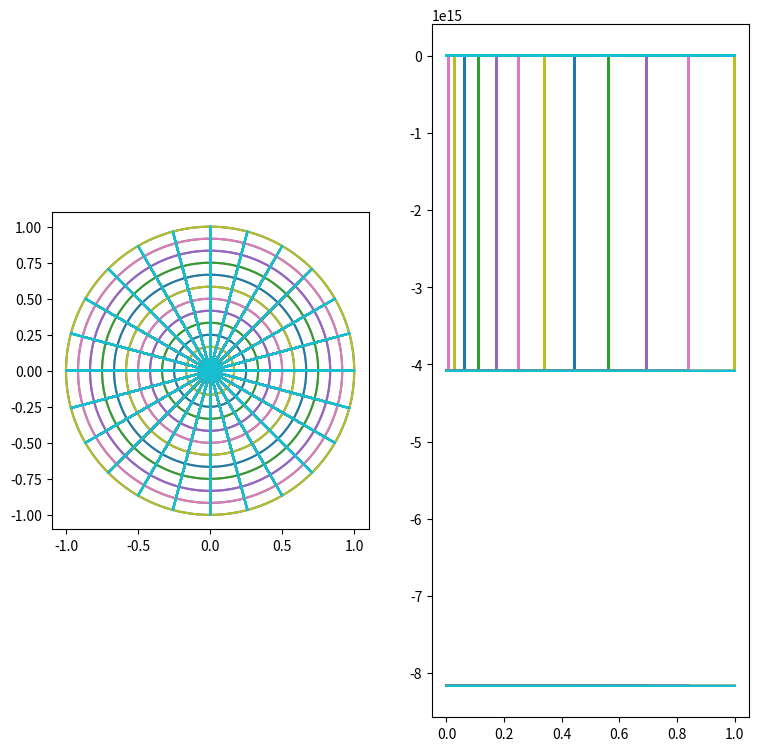

This chart was generated by the following Python code:
import numpy as np
import matplotlib.pyplot as plt


def make_circle(k, res=5000):
    angles = np.linspace(0, 2*np.pi, res)
    points = k*np.array((np.sin(angles), np.cos(angles)))
    return points

def make_ray(k):
    circle_points = make_circle(k, 25).T
    # print(circle_points)
    return np.vstack((np.vstack([np.linspace([0,0], pts) for pts
     in circle_points ]),
     np.vstack([np.linspace([0.00000,0.00000], -1*pts) for pts
     in circle_points ])))


def make_grid(n_lines, k_out):
    grid = {}
    fig, ax = plt.subplots(1,2, figsize = (9,9))
    ax[0].set_aspect('equal')
    for space in np.linspace(-k_out,k_out,n_lines):
        grid[space] = [make_circle(space), 
            make_ray(k = space)]
        ax[0].plot(grid[space][0][0], grid[space][0][1] )
        ax[0].plot(grid[space][1][:,0], grid[space][1][:,1])
        ax[1].plot(grid[space][0][0]**2+grid[space][0][1]**2, 
        grid[space][0][1]/grid[space][0][0])
        ax[1].plot(grid[space][1][:,0]**2+grid[space][1][:,1]**2, 
        grid[space][1][:,1]/grid[space][1][:,0])
    plt.show()
    return grid

def transform_shape():
    pass

def plot_transformed_grid(n_shapes):
    pass


if __name__ == "__main__":
    # jj=make_ray(k=4)
    # print(jj.shape)
    # print(jj[1])
    # plt.plot(jj[:,0], jj[:,1])
    # plt.show()
    make_grid(n_lines=25, k_out=1)
    